Image classification data set "images_by_side" (SzymixOz/semantic-segmentation-of-coronary-vessels on GitHub). Class labels (2): left, right.

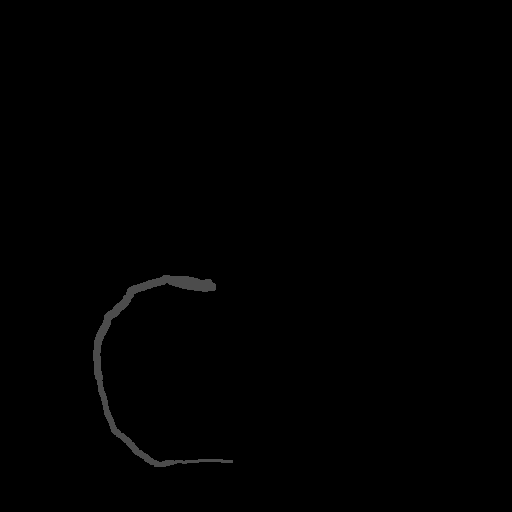
Label: right

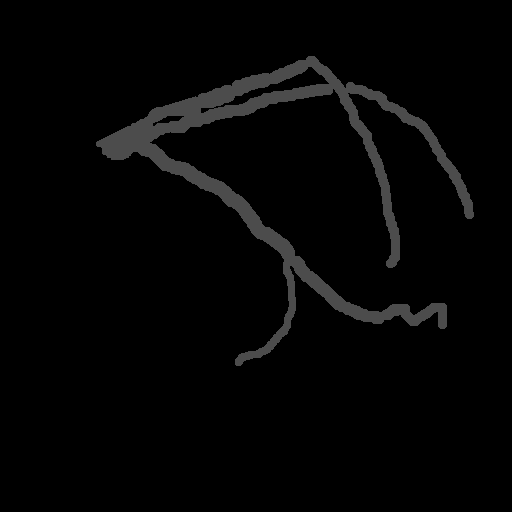
Label: left

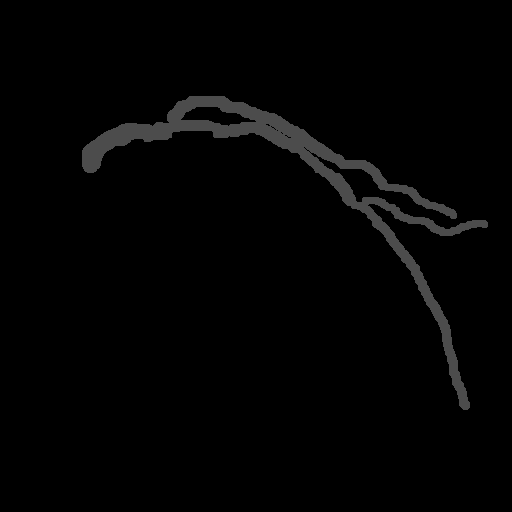
Label: left

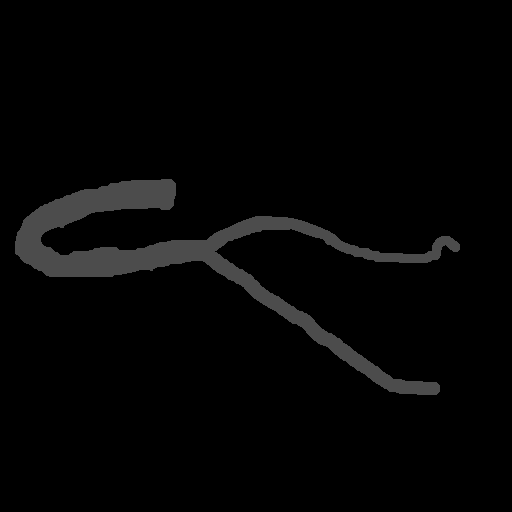
Label: right

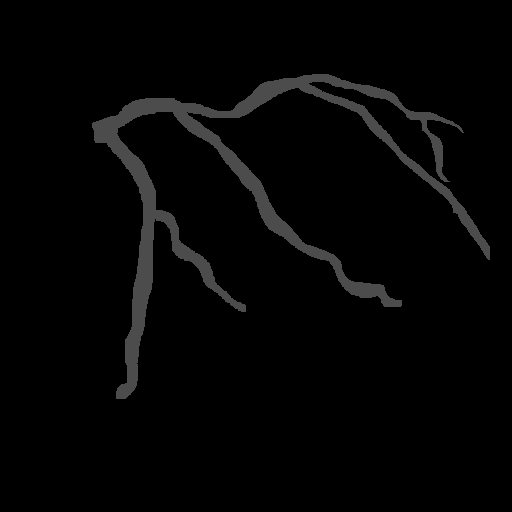
Label: left

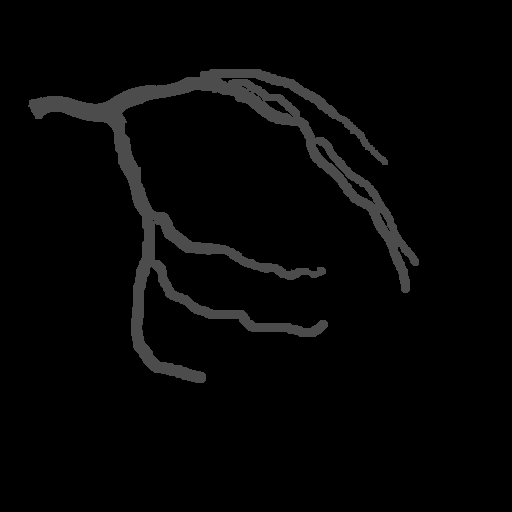
Label: left
